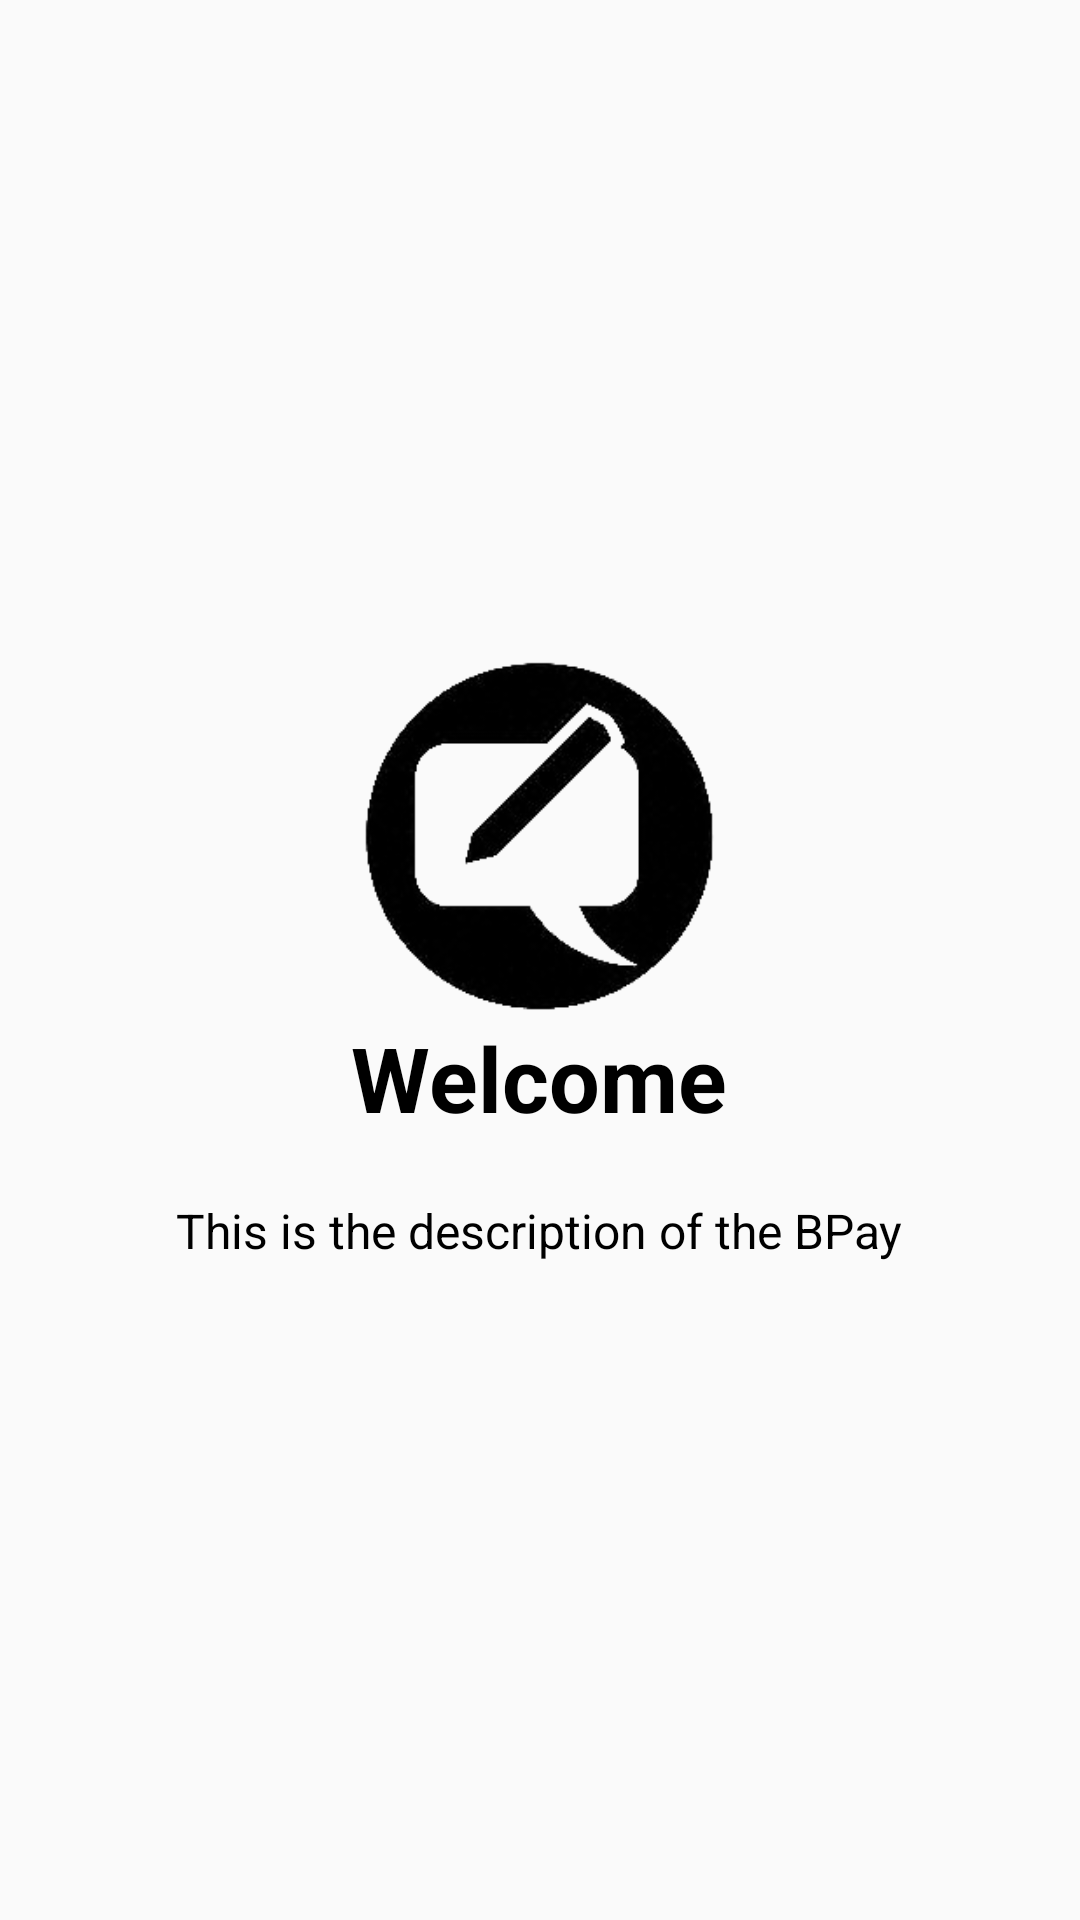

The Android layout XML behind this screen, and the referenced resources:
<!-- AndroidManifest.xml: application theme AppTheme -->
<!-- res/layout/welcome_side1.xml -->
<?xml version="1.0" encoding="utf-8"?>
<RelativeLayout xmlns:android="http://schemas.android.com/apk/res/android"
    android:layout_width="match_parent"
    android:layout_height="match_parent"
    android:background="@color/bg_screen1">

    <LinearLayout
        android:layout_width="wrap_content"
        android:layout_height="wrap_content"
        android:layout_centerInParent="true"
        android:gravity="center_horizontal"
        android:orientation="vertical">
        <ImageView
            android:layout_width="@dimen/img_width_height"
            android:layout_height="@dimen/img_width_height"
            android:src="@drawable/slide_1" />


        <TextView
            android:layout_width="wrap_content"
            android:layout_height="wrap_content"
            android:text="Welcome"
            android:textColor="@android:color/black"
            android:textSize="@dimen/slide_title"
            android:textStyle="bold" />

        <TextView
            android:layout_width="wrap_content"
            android:layout_height="wrap_content"
            android:layout_marginTop="20dp"
            android:paddingLeft="@dimen/desc_padding"
            android:paddingRight="@dimen/desc_padding"
            android:text="@string/slide_1_desc"
            android:textAlignment="center"
            android:textColor="@android:color/black"
            android:textSize="@dimen/slide_desc" />

    </LinearLayout>
</RelativeLayout>
<!-- resources referenced by this layout -->
<resources>
  <dimen name="desc_padding">40dp</dimen>
  <dimen name="img_width_height">120dp</dimen>
  <dimen name="slide_desc">16dp</dimen>
  <dimen name="slide_title">30dp</dimen>
  <!-- drawable slide_1: png bitmap (drawable, 33401 bytes) -->
  <string name="slide_1_desc">This is the description of the BPay</string>
  <style name="AppTheme" parent="Theme.AppCompat.Light.NoActionBar">
          
          <item name="colorPrimary">@color/colorPrimary</item>
          <item name="colorPrimaryDark">@color/colorPrimaryDark</item>
          <item name="colorAccent">@color/colorAccent</item>
      </style>
  <!-- not gathered from this repository: default colours our renderer supplied (Android Studio template values) -->
  <color name="colorPrimary">#FF6200EE</color>
  <color name="colorPrimaryDark">#FF3700B3</color>
  <color name="colorAccent">#FF03DAC5</color>
</resources>
